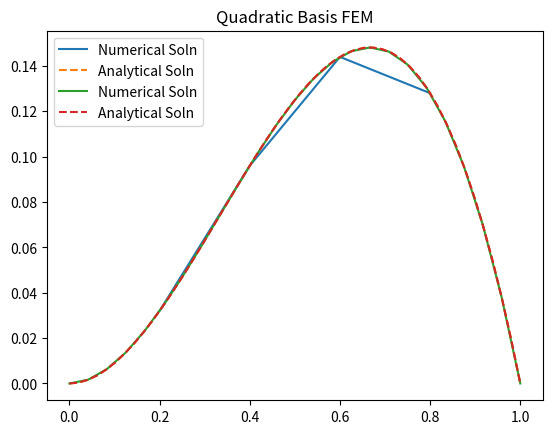

This figure's Python source:
import scipy as sp
import numpy as np
import matplotlib.pyplot as plt

n = 5

### Discretize my x
x = np.linspace(0,1,num=n+1)

h = 1/n

def f(x):
    return 6*x - 2

def analytical(x):
    return x**2 - x**3

def get_linear_coeff(i,j):
    if i==j:
        return 1/h
    return -1/h

A = np.zeros((n-1,n-1))
for k in range(0,n+1):
    for i in [0,1]:
        for j in [0,1]:
            ig = k+i-2
            jg= k+j-2
            if ig < 0 or jg < 0 or ig >=n-1 or jg >=n-1:
                continue
            A[ig,jg] = A[ig,jg] + get_linear_coeff(i,j)

f_disc = np.zeros(n-1)
for i in range(1,n):
    f_disc[i-1] = h*f(x[i])

u = np.linalg.solve(A, f_disc)

plt.plot (x[1:-1], u, label='Numerical Soln')
x_new = np.linspace(0,1)
plt.plot(x_new, analytical(x_new),'--', label='Analytical Soln')
plt.legend()
plt.title('Linear Basis FEM')
# plt.savefig('linear.png')

def calculate_1D_quadratic( n, a, c, f, x ):

  quad_num = 3
  abscissa = np.array ( [ \
    -0.774596669241483377035853079956, \
     0.000000000000000000000000000000, \
     0.774596669241483377035853079956 ] )
  weight = np.array ( [ \
    0.555555555555555555555555555556, \
    0.888888888888888888888888888889, \
    0.555555555555555555555555555556 ] )
#
#  Make room for the matrix A and right hand side b.
#
  A = np.zeros ( [ n, n ] )
  b = np.zeros ( n )
#
#  Integrate over element E.
#
  e_num = ( n - 1 ) // 2

  for e in range ( 0, e_num ):

    l = 2 * e
    xl = x[l]

    m = 2 * e + 1
    xm = x[m]

    r = 2 * e + 2
    xr = x[r]

    for q in range ( 0, quad_num ):

      xq = ( ( 1.0 - abscissa[q] ) * xl   \
           + ( 1.0 + abscissa[q] ) * xr ) \
           / 2.0

      wq = weight[q] * ( xr - xl ) / 2.0

      axq = a ( xq )
      cxq = c ( xq )
      fxq = f ( xq )

      vl = ( ( xq - xm ) / ( xl - xm ) ) \
         * ( ( xq - xr ) / ( xl - xr ) )

      vm = ( ( xq - xl ) / ( xm - xl ) ) \
         * ( ( xq - xr ) / ( xm - xr ) )

      vr = ( ( xq - xl ) / ( xr - xl ) ) \
         * ( ( xq - xm ) / ( xr - xm ) )

      vlp = (         1.0 / ( xl - xm ) ) \
          * ( ( xq - xr ) / ( xl - xr ) ) \
          + ( ( xq - xm ) / ( xl - xm ) ) \
          * (         1.0 / ( xl - xr ) )

      vmp = (         1.0 / ( xm - xl ) ) \
          * ( ( xq - xr ) / ( xm - xr ) ) \
          + ( ( xq - xl ) / ( xm - xl ) ) \
          * (         1.0 / ( xm - xr ) )

      vrp = (         1.0 / ( xr - xl ) ) \
          * ( ( xq - xm ) / ( xr - xm ) ) \
          + ( ( xq - xl ) / ( xr - xl ) ) \
          * (         1.0 / ( xr - xm ) )

      A[l,l] = A[l,l] + wq * ( vlp * axq * vlp + vl * cxq * vl )
      A[l,m] = A[l,m] + wq * ( vlp * axq * vmp + vl * cxq * vm )
      A[l,r] = A[l,r] + wq * ( vlp * axq * vrp + vl * cxq * vr )
      b[l]   = b[l]   + wq * ( vl * fxq )

      A[m,l] = A[m,l] + wq * ( vmp * axq * vlp + vm * cxq * vl )
      A[m,m] = A[m,m] + wq * ( vmp * axq * vmp + vm * cxq * vm )
      A[m,r] = A[m,r] + wq * ( vmp * axq * vrp + vm * cxq * vr )
      b[m] =   b[m]   + wq * ( vm * fxq )

      A[r,l] = A[r,l] + wq * ( vrp * axq * vlp + vr * cxq * vl )
      A[r,m] = A[r,m] + wq * ( vrp * axq * vmp + vr * cxq * vm )
      A[r,r] = A[r,r] + wq * ( vrp * axq * vrp + vr * cxq * vr )
      b[r] =   b[r]   + wq * ( vr * fxq )
#
#  Equation 0 is the left boundary condition, U(0) = 0.0;
#
  for j in range ( 0, n ):
    A[0,j] = 0.0
  A[0,0] = 1.0
  b[0] = 0.0
#
#  We can keep the matrix symmetric by using the boundary condition
#  to eliminate U(0) from all equations but #0.
#
  for i in range ( 1, n ):
    b[i] = b[i] - A[i,0] * b[0]
    A[i,0] = 0.0
#
#  Equation N-1 is the right boundary condition, U(N-1) = 0.0;
#
  for j in range ( 0, n ):
    A[n-1,j] = 0.0
  A[n-1,n-1] = 1.0
  b[n-1] = 0.0
#
#  We can keep the matrix symmetric by using the boundary condition
#  to eliminate U(N-1) from all equations but #N-1.
#
  for i in range ( 0, n - 1 ):
    b[i] = b[i] - A[i,n-1] * b[n-1]
    A[i,n-1] = 0.0
#
#  Solve the linear system for the finite element coefficients U.
#
    u = np.linalg.solve(A,b)
    return u
 

def test_1D_quadratic( ):
    x_lo = 0.0
    x_hi = 1.0
    n = 25
    x = np.linspace ( x_lo, x_hi, n)

    u = calculate_1D_quadratic( n, a00, c00, f, x )

    plt.plot (x, u, label='Numerical Soln')
    x_new = np.linspace(0,1)
    plt.plot(x_new, analytical(x_new),'--', label='Analytical Soln')
    plt.legend()
    plt.title('Quadratic Basis FEM')
#     plt.savefig('quadratic.png')

    return u, analytical(x)

def a00 ( x ):
    value = 1.0
    return value

def c00 ( x ):
    return 0

u, t = test_1D_quadratic( )



